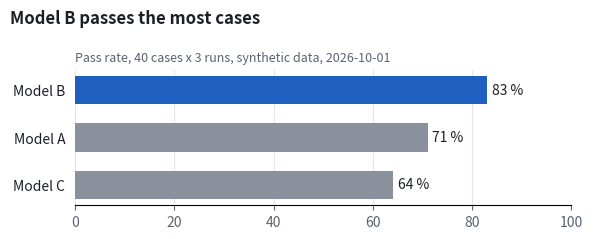

Reproduce this figure in Python.
"""Minimal matplotlib template: sorted horizontal bars, one highlighted, direct labels."""
import matplotlib

matplotlib.use("Agg")
import matplotlib.pyplot as plt

TEXT, MUTED, CONTEXT, ACCENT = "#1c1f24", "#5b6270", "#8a919c", "#1f5fbf"

labels = ["Model A", "Model B", "Model C"]
values = [71, 83, 64]  # pass rate in %
highlight = "Model B"

pairs = sorted(zip(values, labels))
vals = [v for v, _ in pairs]
labs = [l for _, l in pairs]
colors = [ACCENT if l == highlight else CONTEXT for l in labs]

plt.rcParams.update({"font.size": 10, "text.color": TEXT, "axes.labelcolor": MUTED,
                     "xtick.color": MUTED, "ytick.color": TEXT})
fig, ax = plt.subplots(figsize=(6, 2.4), dpi=150)
ax.barh(labs, vals, color=colors, height=0.6)
for y, v in enumerate(vals):
    ax.text(v + 1, y, f"{v} %", va="center", color=TEXT)
ax.set_xlim(0, 100)
for side in ("top", "right", "left"):
    ax.spines[side].set_visible(False)
ax.tick_params(left=False)
ax.xaxis.grid(True, color="#e3e5e8", linewidth=0.8)
ax.set_axisbelow(True)
fig.suptitle("Model B passes the most cases", x=0.02, ha="left", fontweight="bold")
ax.set_title("Pass rate, 40 cases x 3 runs, synthetic data, 2026-10-01", loc="left",
             color=MUTED, fontsize=9)
fig.tight_layout()
fig.savefig("chart.png")
fig.savefig("chart.svg")
